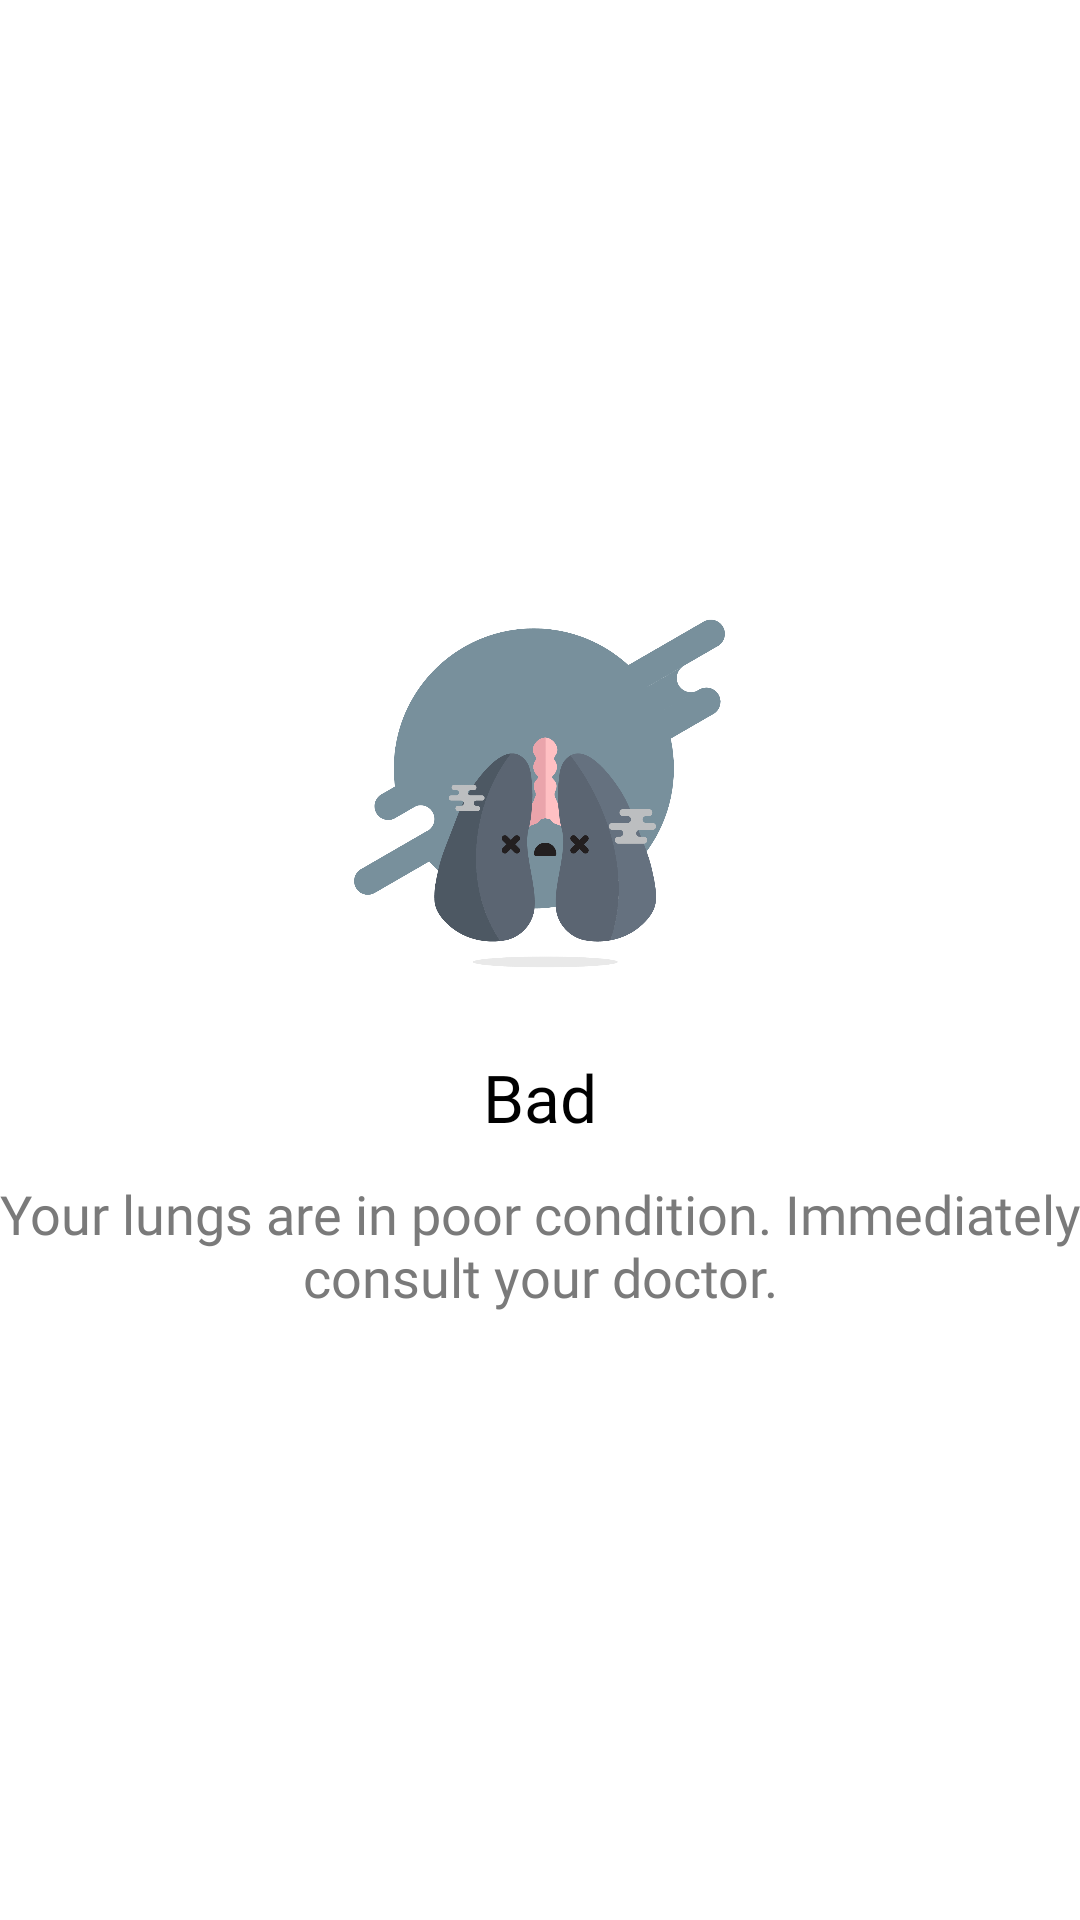

Layout XML and referenced resources for this Android screen:
<!-- AndroidManifest.xml: application theme AppTheme -->
<!-- res/layout/fragment_result.xml -->
<FrameLayout xmlns:android="http://schemas.android.com/apk/res/android"
    xmlns:tools="http://schemas.android.com/tools"
    android:layout_width="match_parent"
    android:layout_height="match_parent"
    android:background="@color/colorWhite"
    xmlns:app="http://schemas.android.com/apk/res-auto"
    tools:context="com.pens.afdolash.spiro.main.ResultFragment">

    <LinearLayout
        android:layout_width="match_parent"
        android:layout_height="match_parent"
        android:orientation="vertical"
        android:gravity="center"
        android:paddingTop="@dimen/activity_vertical_margin"
        android:paddingBottom="@dimen/activity_vertical_margin"
        android:paddingRight="@dimen/activity_horizontal_margin"
        android:paddingLeft="@dimen/activity_horizontal_margin">

        <ImageView
            android:id="@+id/img_result"
            android:layout_width="125dp"
            android:layout_height="125dp"
            android:layout_marginBottom="24dp"
            android:src="@drawable/ai_lungs_bad"/>

        <LinearLayout
            android:layout_width="match_parent"
            android:layout_height="wrap_content"
            android:orientation="vertical"
            android:paddingLeft="@dimen/activity_horizontal_margin"
            android:paddingRight="@dimen/activity_horizontal_margin"
            android:gravity="center">

            <TextView
                android:id="@+id/tv_title"
                android:layout_width="wrap_content"
                android:layout_height="wrap_content"
                android:text="Bad"
                android:textSize="22sp"
                android:textColor="@color/colorBlack"
                android:fontFamily="@font/montserratsemibold"
                android:layout_marginBottom="12dp"/>

            <TextView
                android:id="@+id/tv_description"
                android:layout_width="wrap_content"
                android:layout_height="wrap_content"
                android:text="@string/lungs_is_bad"
                android:textSize="18sp"
                android:textAlignment="center"
                android:textColor="@color/colorDarkGrey"
                android:fontFamily="@font/montserratmedium" />

            
                
                
                
                

                
                    
                    
                    
                    
                    
                    
                    

                
                    
                    
                    
                    
                    
                    
                    
                    

            

        </LinearLayout>

    </LinearLayout>

</FrameLayout>
<!-- resources referenced by this layout -->
<resources>
  <color name="colorBlack">#000000</color>
  <color name="colorBlue">#1971B6</color>
  <color name="colorDarkGrey">#7A7A7A</color>
  <color name="colorWhite">#FFFFFF</color>
  <!-- drawable ai_lungs_bad: png bitmap (drawable-hdpi, 28849 bytes) -->
  <string name="lungs_is_bad">Your lungs are in poor condition. Immediately consult your doctor.</string>
  <style name="AppTheme" parent="Theme.AppCompat.Light.DarkActionBar">
          
          <item name="colorPrimary">@color/colorPrimary</item>
          <item name="colorPrimaryDark">@color/colorPrimaryDark</item>
          <item name="colorAccent">@color/colorAccent</item>
      </style>
  <color name="colorPrimary">#1971B6</color>
  <color name="colorPrimaryDark">#3F51B5</color>
  <color name="colorAccent">#1971B6</color>
</resources>
